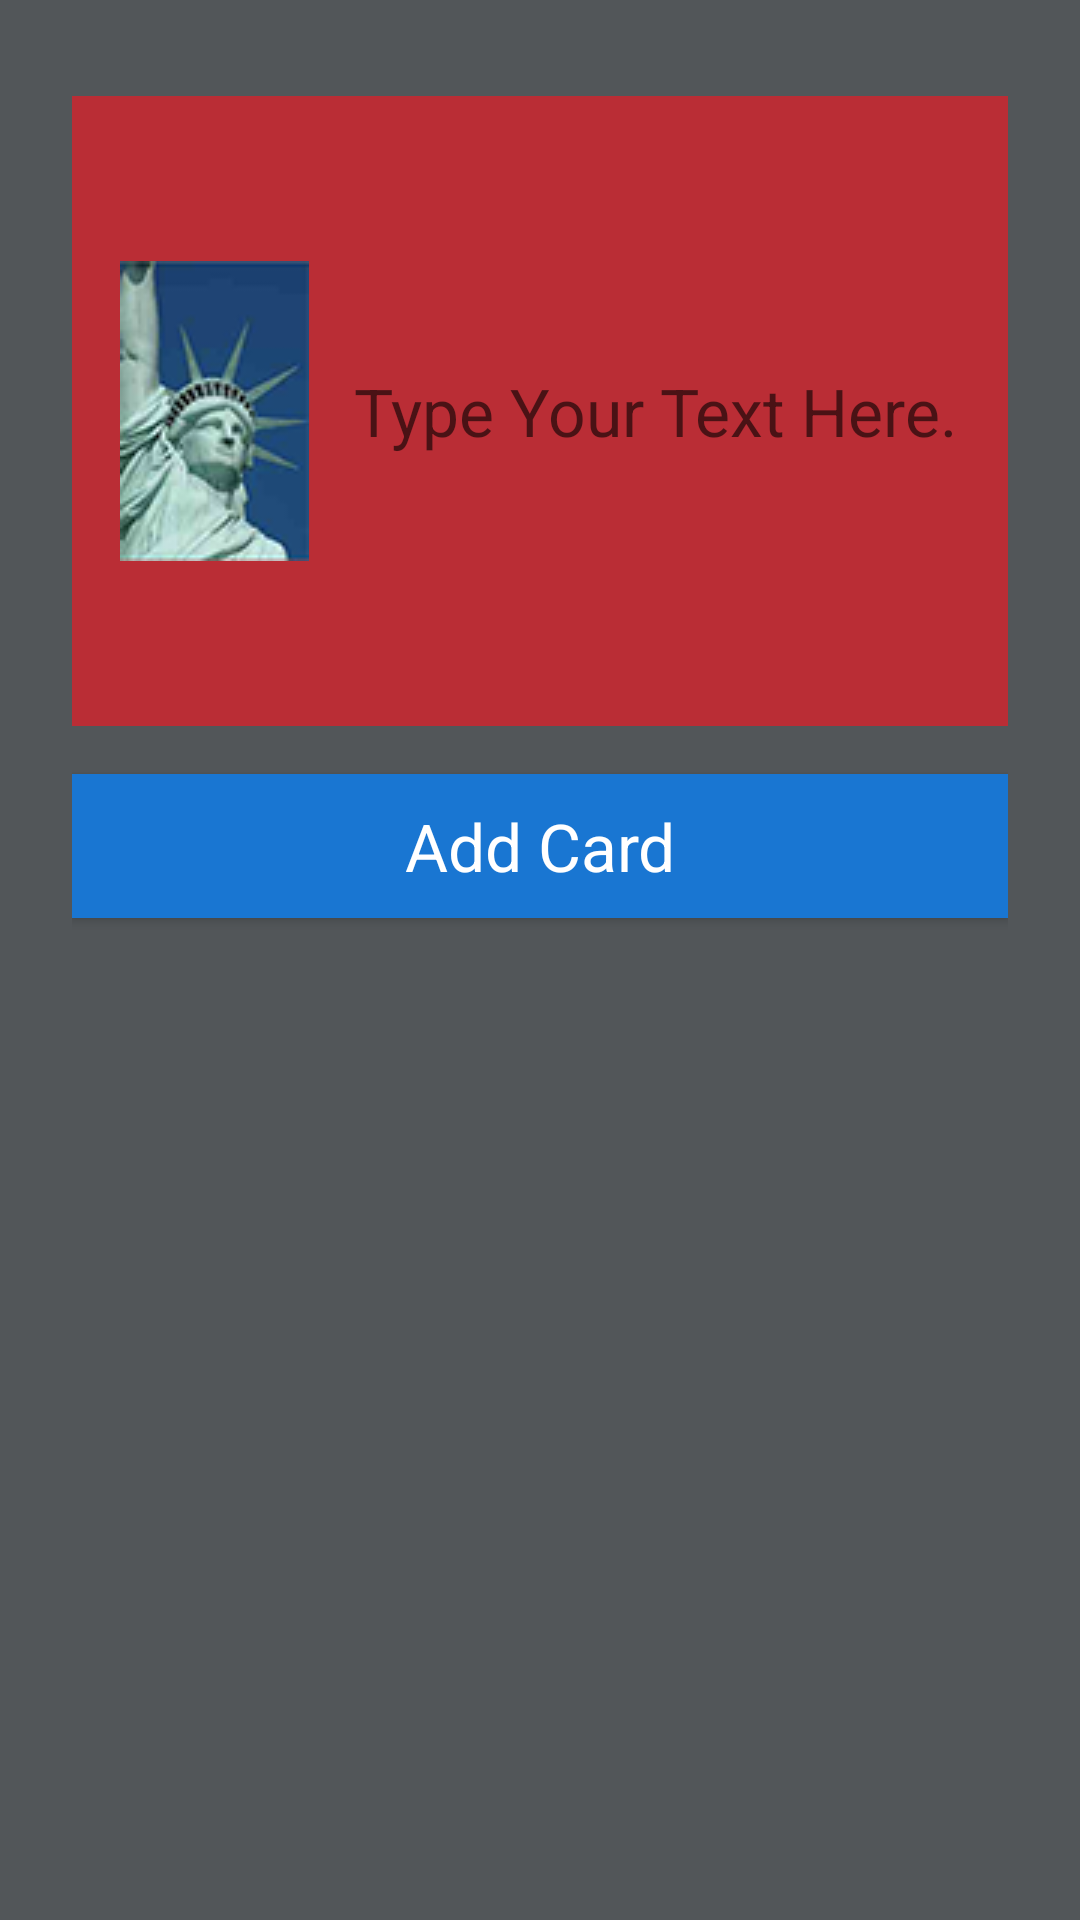

Here is an Android app screen rendered from its layout file. Give the layout XML and the strings, colors and styles it references.
<!-- AndroidManifest.xml: application theme AppTheme -->
<!-- res/layout/activity_new_card.xml -->
<?xml version="1.0" encoding="utf-8"?>
<LinearLayout xmlns:android="http://schemas.android.com/apk/res/android"
    android:layout_width="match_parent"
    android:layout_height="match_parent"
    android:background="@color/colorScreenBackground"
    android:orientation="vertical"
    android:padding="24dp">

    <EditText
        android:id="@+id/edit_word"
        style="@style/text_view_style"
        android:hint="@string/hint_word"
        android:inputType="textAutoComplete"
        android:importantForAutofill="no" />

    <Button
        android:id="@+id/button_save"
        style="@style/button_style"
        android:onClick="saveWord"
        android:text="@string/button_save" />
</LinearLayout>
<!-- resources referenced by this layout -->
<resources>
  <color name="colorScreenBackground">#525659</color>
  <string name="button_save">Add Card</string>
  <string name="hint_word">Type Your Text Here...</string>
  <style name="button_style" parent="android:style/Widget.Material.Button">
          <item name="android:layout_width">match_parent</item>
          <item name="android:layout_height">wrap_content</item>
          <item name="android:background">@color/colorPrimaryDark</item>
          <item name="android:textAppearance">@android:style/TextAppearance.Large</item>
          <item name="android:layout_marginTop">16dp</item>
          <item name="android:textColor">@color/colorTextPrimary</item>
      </style>
  <style name="text_view_style">
          <item name="android:layout_width">match_parent</item>
          <item name="android:layout_height">210dp</item>
          <item name="android:textAppearance">@android:style/TextAppearance.Large</item>
          <item name="android:background">@color/colorPrimaryLight</item>
          <item name="android:layout_marginTop">8dp</item>
          <item name="android:layout_gravity">center</item>
          <item name="android:padding">16dp</item>
          <item name="android:textColor">@color/colorTextPrimary</item>
          <item name="android:drawableLeft">@drawable/statue</item>
          <item name="android:drawablePadding">15dp</item>
      </style>
  <style name="AppTheme" parent="Theme.AppCompat.Light.DarkActionBar">
          <item name="colorPrimary">@color/colorPrimary</item>
          <item name="colorPrimaryDark">@color/colorPrimaryDark</item>
          <item name="colorAccent">@color/colorAccent</item>
      </style>
  <color name="colorPrimaryDark">#1976D2</color>
  <color name="colorTextPrimary">@android:color/white</color>
  <color name="colorPrimaryLight">#ba2d35</color>
  <!-- drawable statue: png bitmap (drawable-v24, 16152 bytes) -->
  <color name="colorPrimary">#2196F3</color>
  <color name="colorAccent">#FFFF9800</color>
</resources>
